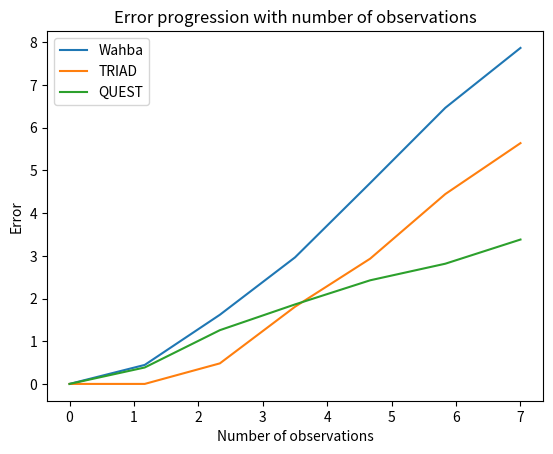

Reproduce this figure in Python.
import numpy as np
from scipy.linalg import polar


vi = np.array([(0.63, 0.45, 0.87) ,
(0.03, 0.40, 0.86) ,
(0.86, 0.17, 0.16) ,
(0.29, 0.79, 0.04) ,
(0.60, 0.38, 0.15) ,
(0.99, 0.43, 0.76) ])

vi = vi.T/np.linalg.norm(vi, axis=1)

wi = np.array([(0.17, 0.03, 0.50),
(0.26, 0.37, 0.15),
(0.78, 0.65, 0.67),
(0.83, 0.96, 0.82),
(0.69, 0.72, 0.04),
(0.64, 0.77, 0.34)])


wi = wi.T/np.linalg.norm(wi, axis=1)


######### WAHBA
M = []

A = np.matmul(wi, vi.T)

U, P = polar(A)

N, D, _ = np.linalg.svd(P)
S = np.diag(D)
l = len(S)
X_ = np.identity(l)
X_[l-1][l-1] = -1
M = np.matmul(U,np.matmul(N.T, np.matmul(X_.T, N)))
print("M Wahba \n",M)
############ 

########### TRIAD first 2 vectors
vi_t = vi.T[0:2]
wi_t = wi.T[0:2]

qr = vi_t[0]
rr = np.cross(qr, vi_t[1])/np.linalg.norm(np.cross(qr, vi_t[1]))
sr = np.cross(qr, rr)

Mr = np.array([qr,
               rr,
               sr]).T

qb = wi_t[0]
rb = np.cross(qb, wi_t[1])/np.linalg.norm(np.cross(qb, wi_t[1]))
sb = np.cross(qb, rb)

Mb = np.array([qb,
               rb,
               sb]).T

A = Mb @ np.linalg.inv(Mr)

print("A TRIAD \n", A)

############# QUEST

# ai = np.abs(np.random.normal(0, 1, len(vi.T)))
ai = np.ones(len(vi.T))
ai = np.array([ai/np.linalg.norm(ai, ord=1)])

B =   wi @ (vi.T * ai.T)

S = B + B.T
sig = np.trace(B)
Z = ai @ np.cross(wi.T, vi.T)

K = np.zeros((4,4))
K[0:3, 0:3] = S - sig*np.identity(len(S))
K[0:3, 3] = Z.T[:,0]
K[3, 0:3] = Z
K[3,3] = sig

val, vec = np.linalg.eig(K)

q_bar = vec[np.argmax(val)]

Q = np.array([q_bar[0:3]]).T
q = q_bar[3]

def cross(vec):
    return np.array([[0, vec[2], -vec[1]],
                     [-vec[2], 0, vec[0]],
                     [vec[1], -vec[0], 0]])
    
A_Quest = (q**2 - np.dot(Q.T,Q)[0][0]) * np.identity(3)  +   2 * Q @ Q.T   +   2 * q * cross(Q.T[0])
print("A QUEST \n",A_Quest)

print()
ew = 0
et = 0
eq = 0
E = [(0,0,0)]
for i in range(len(vi.T)):
    ew += np.linalg.norm(wi.T[i] - M @ vi.T[i])
    et += np.linalg.norm(wi.T[i] - A @ vi.T[i])
    eq += np.linalg.norm(wi.T[i] - A_Quest @ vi.T[i])

    print("Error progression Wahba, Triad, QUEST : ", ew, et, eq)
    E.append((ew, et, eq))

import matplotlib.pyplot as plt
X = np.linspace(0, len(vi.T)+1, len(vi.T)+1)
plt.plot(X, E)
plt.title("Error progression with number of observations")
plt.ylabel("Error")
plt.xlabel("Number of observations")
plt.legend(("Wahba", "TRIAD", "QUEST"))
plt.show()